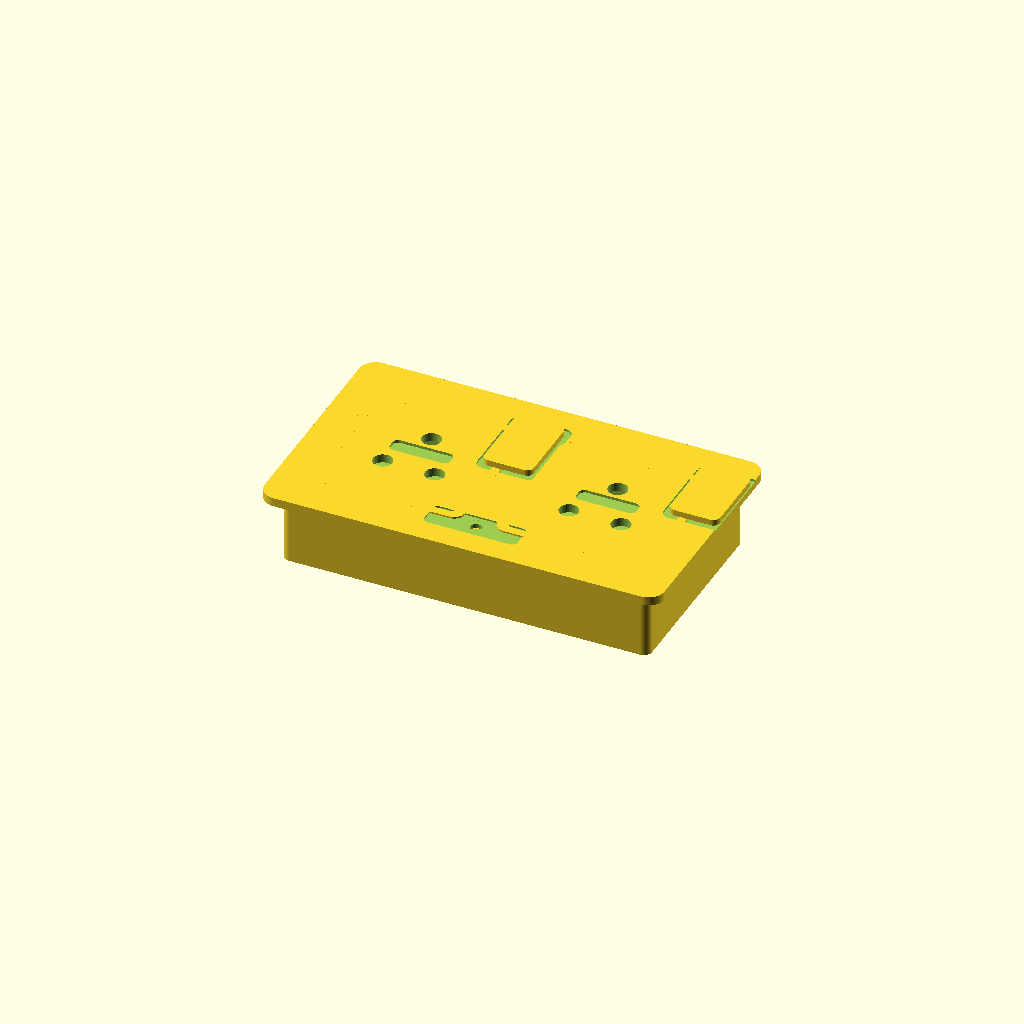
Cell 1: rendered with the file's own defaults.
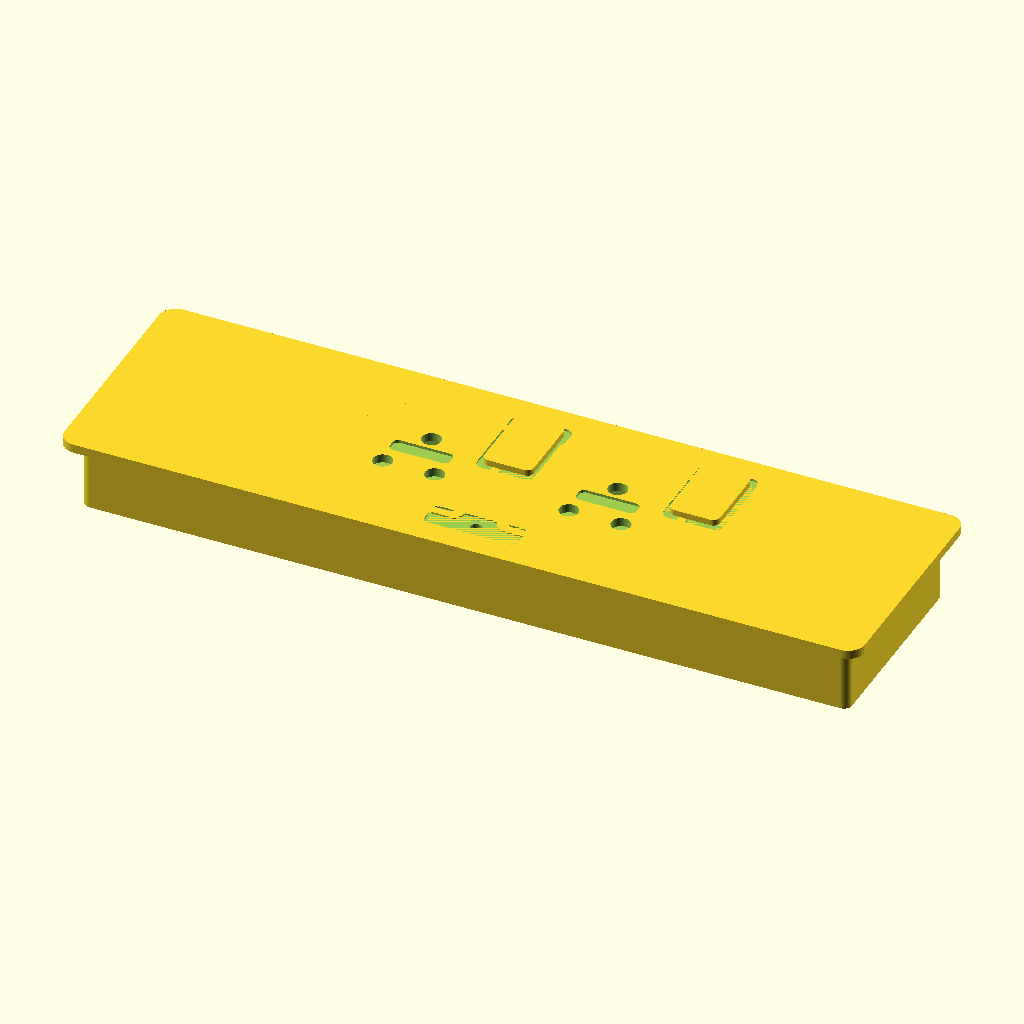
Cell 2: the same model with plate_w = 292.
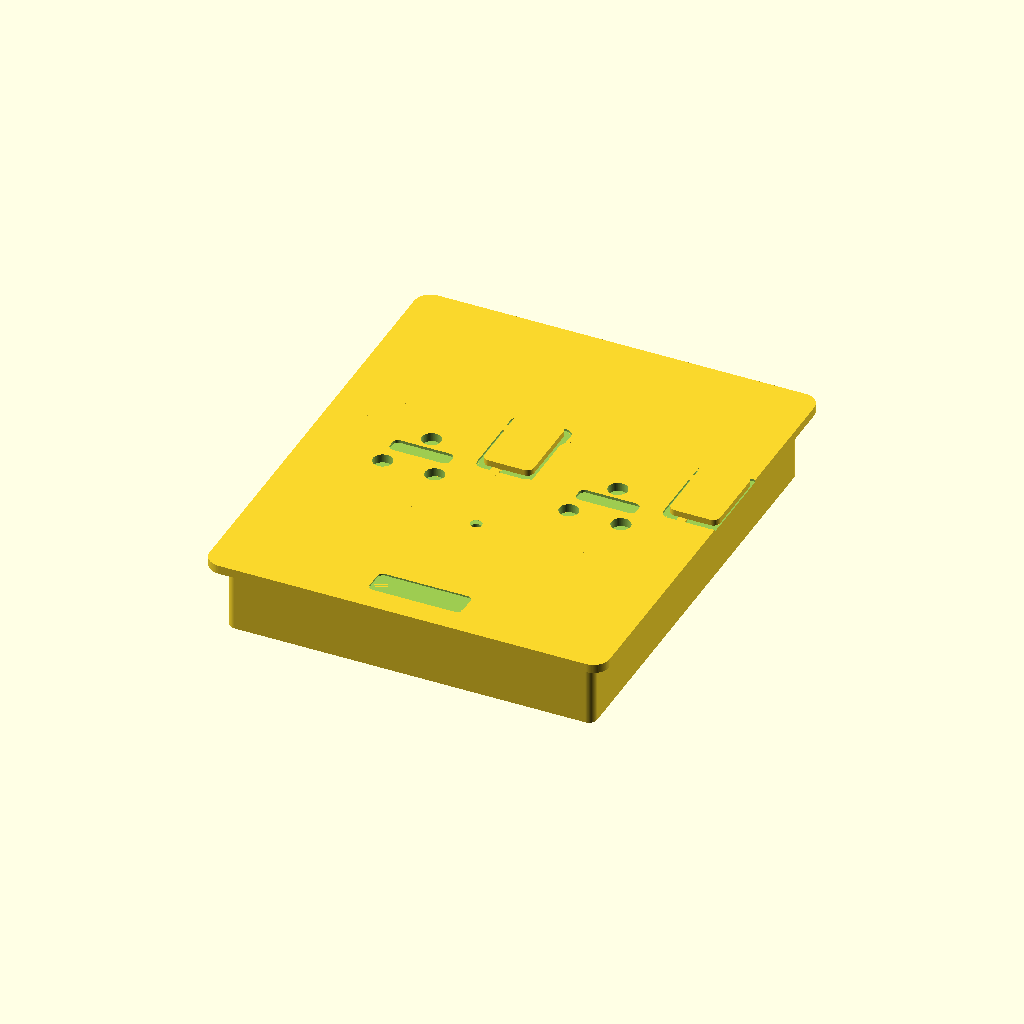
Cell 3: plate_h = 172 (everything else at default).
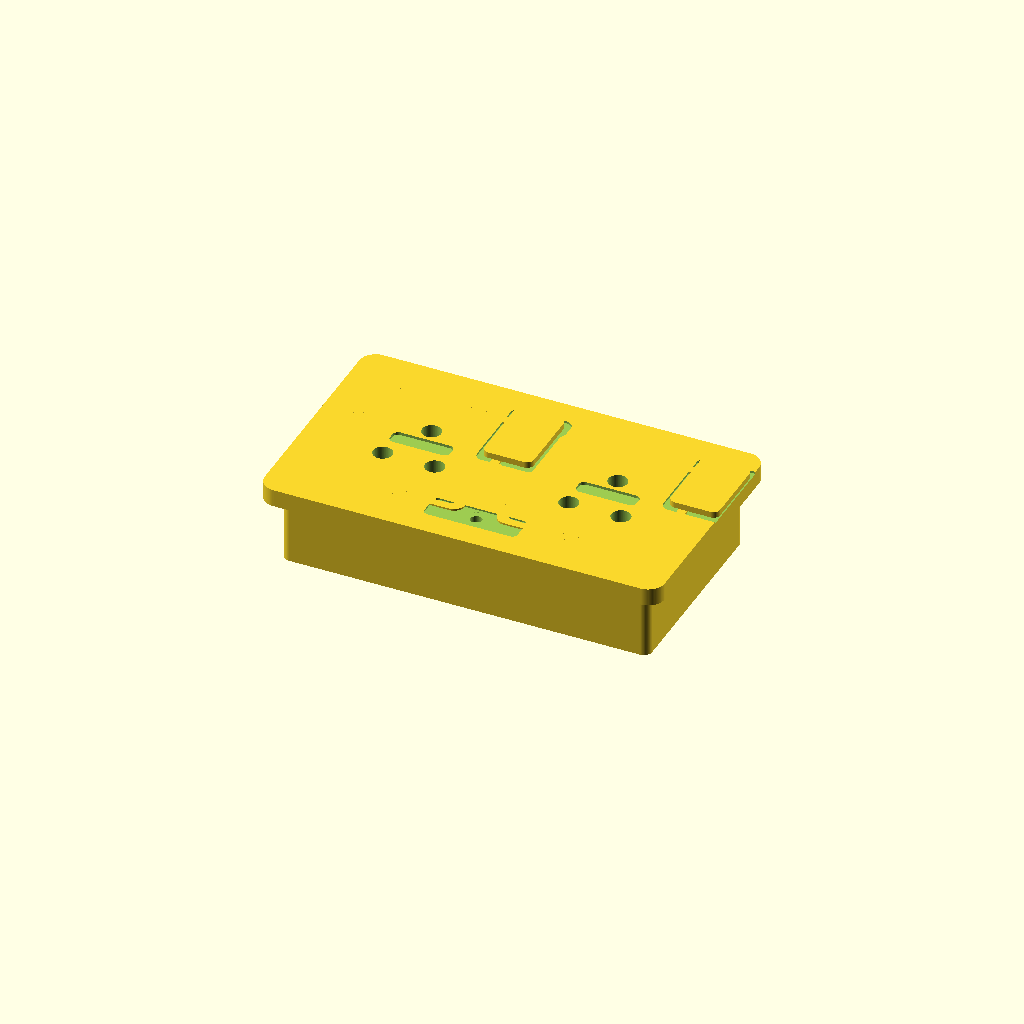
Cell 4 — plate_t set to 6.4, the other parameters unchanged.
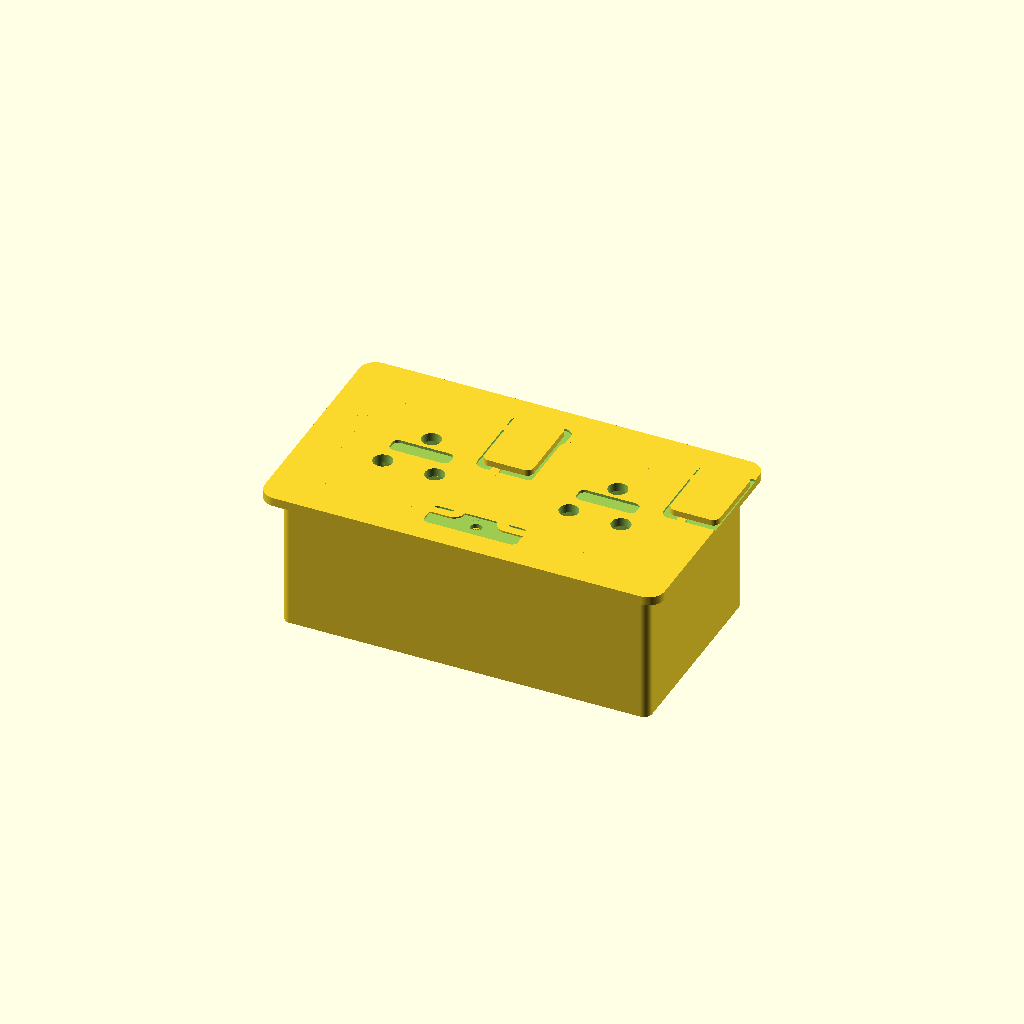
Cell 5 — backbox_depth set to 50, the other parameters unchanged.
One fixed orthographic camera (rotation 55°, 0°, 25°; colour scheme Cornfield) for every cell.
Source of the model, additional_study/matched_effort/results/direct_vlm/scad/mains_socket__MKLOGIC.scad:
$fn=96;

// Screwfix-style UK switched double socket (approximate)
// Units: mm

// ---------- Parameters ----------
plate_w = 146;
plate_h = 86;
plate_t = 3.2;

corner_r = 6;

backbox_depth = 25;
backbox_margin = 6; // inset from plate edge
backbox_w = plate_w - 2*backbox_margin;
backbox_h = plate_h - 2*backbox_margin;

face_recess = 0.8; // shallow recess for front detailing

// Two outlets
outlet_w = 56;
outlet_h = 56;
outlet_spacing = 12;
outlet_y = 0;

// Switches
switch_w = 18;
switch_h = 28;
switch_t = 2.2;
switch_offset_x = 30; // from outlet center to switch center (to the right)
switch_offset_y = 18; // above outlet center

// Screw holes
screw_hole_d = 4.2;
screw_csk_d = 8.5;
screw_csk_h = 1.6;
screw_y_offset = 28;

// Socket apertures (UK)
earth_d = 7.0;
live_d  = 7.0;
neutral_d = 7.0;

pin_depth = plate_t + 2; // cut through plate
earth_y = 10;
ln_y = -8;
ln_x = 9.5;

// Safety shutter slot (approx)
shutter_w = 22;
shutter_h = 6;
shutter_y = 2;

// ---------- Helpers ----------
module rounded_rect_2d(w,h,r){
    r2 = min(r, min(w,h)/2);
    offset(r=r2) offset(delta=-r2) square([w,h], center=true);
}

module rounded_box(w,h,t,r){
    linear_extrude(height=t)
        rounded_rect_2d(w,h,r);
}

module csk_hole(d_thru, d_csk, h_csk, t){
    // Through hole + countersink from front (top)
    union(){
        cylinder(d=d_thru, h=t+0.5, center=false);
        translate([0,0,t-h_csk])
            cylinder(d1=d_csk, d2=d_thru, h=h_csk+0.01, center=false);
    }
}

module uk_socket_cutout(){
    // Pin holes
    translate([0, earth_y, -0.1]) cylinder(d=earth_d, h=pin_depth+0.2);
    translate([-ln_x, ln_y, -0.1]) cylinder(d=live_d, h=pin_depth+0.2);
    translate([ ln_x, ln_y, -0.1]) cylinder(d=neutral_d, h=pin_depth+0.2);

    // Shutter slot (visual)
    translate([0, shutter_y, plate_t-face_recess-0.2])
        linear_extrude(height=face_recess+0.4)
            rounded_rect_2d(shutter_w, shutter_h, 2);
}

module outlet_frame(xc){
    // Slight recessed frame around each outlet
    translate([xc, outlet_y, plate_t-face_recess])
        linear_extrude(height=face_recess)
            difference(){
                rounded_rect_2d(outlet_w, outlet_h, 4);
                rounded_rect_2d(outlet_w-6, outlet_h-6, 3);
            }
}

module switch_rocker(xc){
    // Raised rocker
    translate([xc + switch_offset_x, outlet_y + switch_offset_y, plate_t])
        rounded_box(switch_w, switch_h, switch_t, 2.5);
}

module switch_recess(xc){
    // Recess pocket under rocker
    translate([xc + switch_offset_x, outlet_y + switch_offset_y, plate_t-face_recess])
        linear_extrude(height=face_recess+0.01)
            rounded_rect_2d(switch_w+4, switch_h+4, 3);
}

// ---------- Model ----------
module faceplate(){
    difference(){
        // Plate
        rounded_box(plate_w, plate_h, plate_t, corner_r);

        // Screw holes (top/bottom center)
        translate([0,  screw_y_offset, 0]) csk_hole(screw_hole_d, screw_csk_d, screw_csk_h, plate_t);
        translate([0, -screw_y_offset, 0]) csk_hole(screw_hole_d, screw_csk_d, screw_csk_h, plate_t);

        // Outlet cutouts
        left_x  = -(outlet_w/2 + outlet_spacing/2);
        right_x =  (outlet_w/2 + outlet_spacing/2);

        translate([left_x,  outlet_y, 0]) uk_socket_cutout();
        translate([right_x, outlet_y, 0]) uk_socket_cutout();

        // Switch recesses
        switch_recess(left_x);
        switch_recess(right_x);

        // Small brand recess (subtle)
        translate([0, -plate_h/2 + 14, plate_t-0.6])
            linear_extrude(height=0.61)
                rounded_rect_2d(34, 10, 2);
    }

    // Outlet frames (recessed)
    left_x  = -(outlet_w/2 + outlet_spacing/2);
    right_x =  (outlet_w/2 + outlet_spacing/2);
    outlet_frame(left_x);
    outlet_frame(right_x);

    // Switch rockers (raised)
    switch_rocker(left_x);
    switch_rocker(right_x);
}

module backbox(){
    // Simple rear box for context
    translate([0,0,-backbox_depth])
        difference(){
            rounded_box(backbox_w, backbox_h, backbox_depth, 3);
            translate([0,0,1.6])
                rounded_box(backbox_w-3.2, backbox_h-3.2, backbox_depth, 2.2);
        }
}

// Assemble
union(){
    faceplate();
    backbox();
}
Customizer parameters (derived from the source; name, type, default, range or options):
plate_w: number, default 146
plate_h: number, default 86
plate_t: number, default 3.2
corner_r: number, default 6
backbox_depth: number, default 25
backbox_margin: number, default 6
face_recess: number, default 0.8
outlet_w: number, default 56
outlet_h: number, default 56
outlet_spacing: number, default 12
outlet_y: number, default 0
switch_w: number, default 18
switch_h: number, default 28
switch_t: number, default 2.2
switch_offset_x: number, default 30
switch_offset_y: number, default 18
screw_hole_d: number, default 4.2
screw_csk_d: number, default 8.5
screw_csk_h: number, default 1.6
screw_y_offset: number, default 28
earth_d: number, default 7
live_d: number, default 7
neutral_d: number, default 7
earth_y: number, default 10
ln_y: number, default -8
ln_x: number, default 9.5
shutter_w: number, default 22
shutter_h: number, default 6
shutter_y: number, default 2
